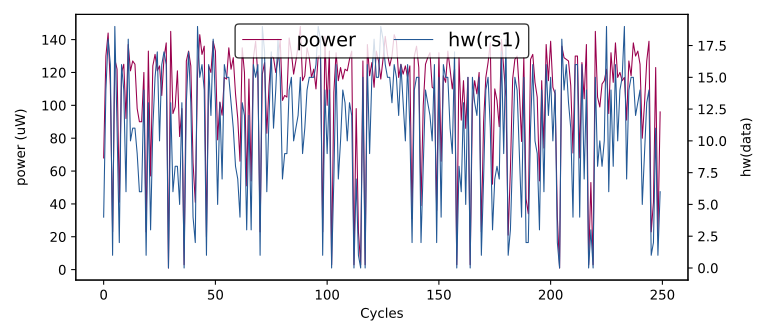

The table this chart was drawn from, first rows:
hw(rs1), HW
0, 0
11, 107
0, 3
1, 23
13, 132
8, 92
16, 131
11, 127
6, 93
8, 108
4, 68
14, 130
18, 144
16, 112
1, 23
19, 128
11, 122
2, 41
16, 120
14, 125
6, 92
18, 137
10, 121
11, 127
11, 125
9, 98
6, 90
6, 90
14, 120
1, 23
13, 133
3, 57
11, 124
15, 131
17, 121
10, 124
16, 106
17, 129
16, 138
0, 1
13, 145
6, 95
8, 99
8, 121
5, 81
13, 98
0, 3
13, 127
17, 133
13, 124
4, 65
2, 41
19, 119
15, 143
16, 131
14, 136
1, 20
16, 124
12, 120
18, 139
... 49,940 more rows
